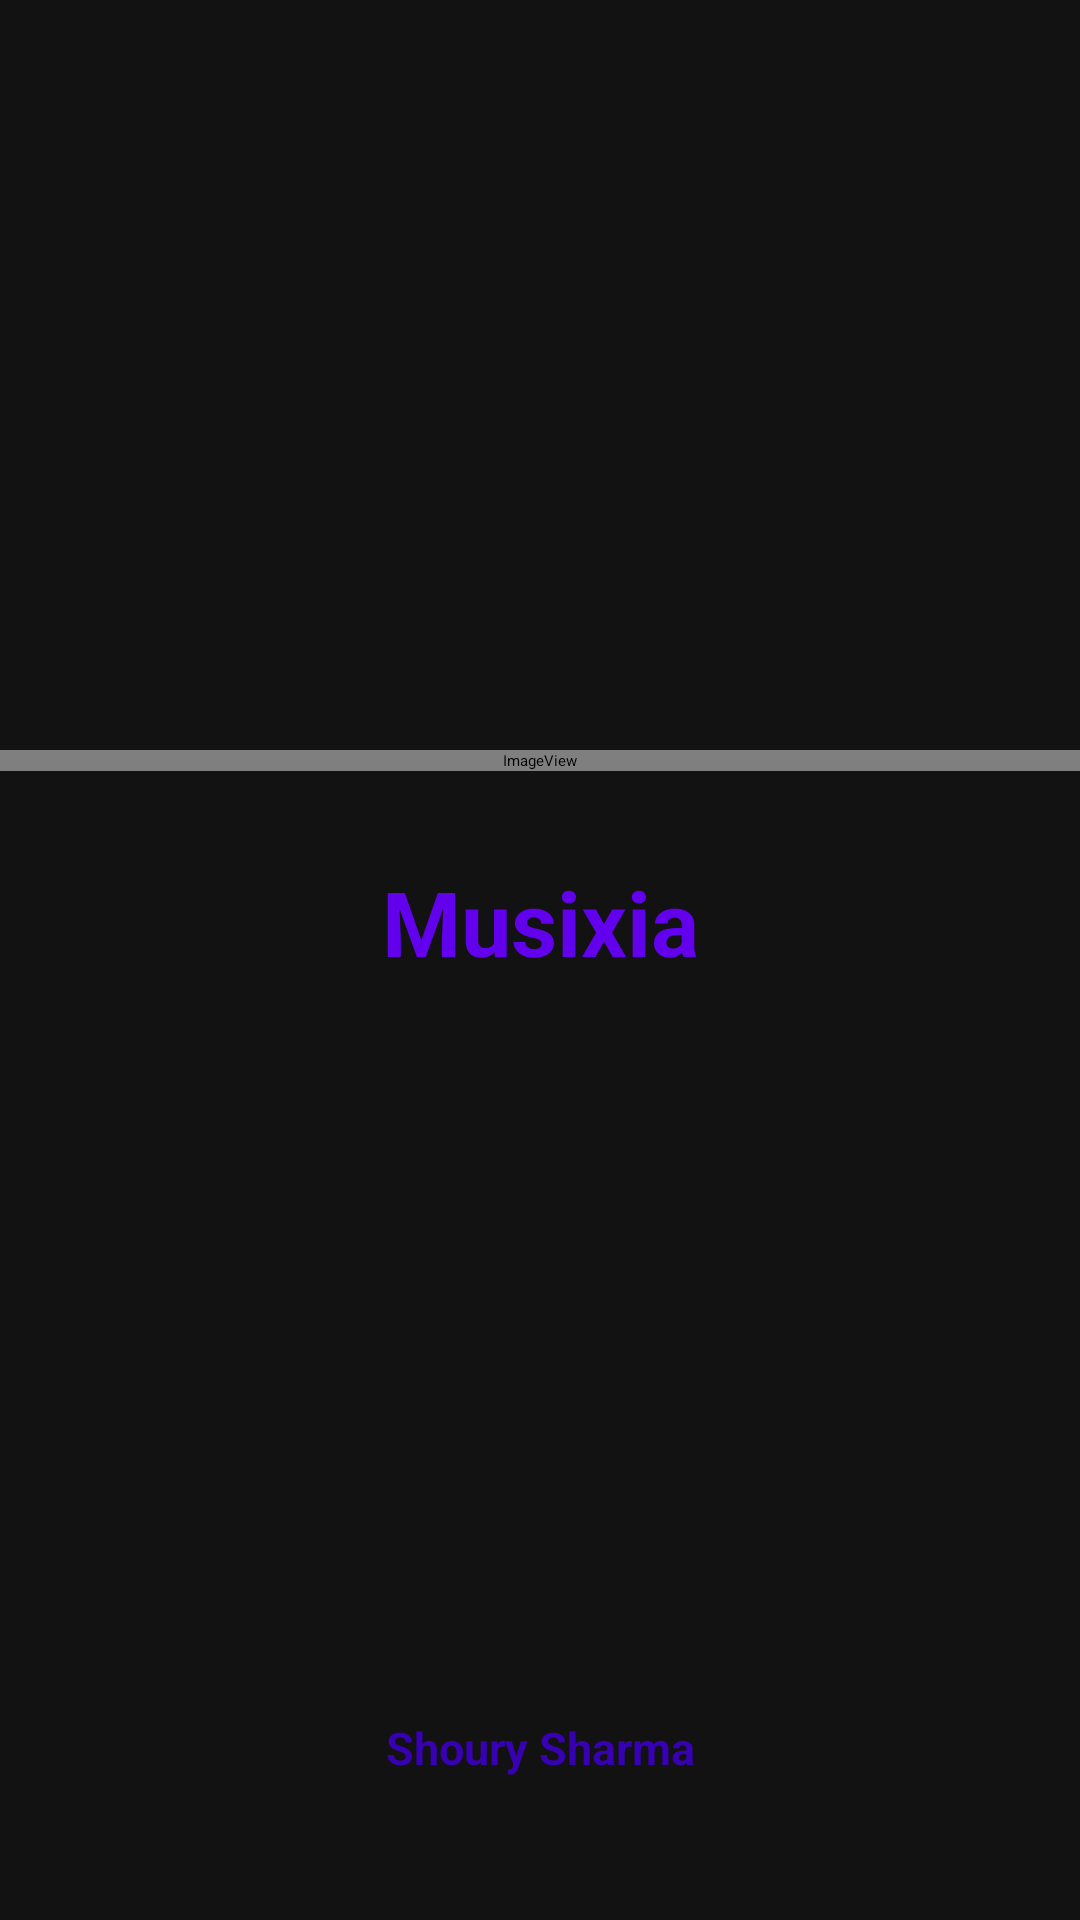

Write the Android layout XML for this screen, with the resource values it uses.
<!-- AndroidManifest.xml: application theme Theme.MusicPlayer -->
<!-- res/layout/activity_splash.xml -->
<?xml version="1.0" encoding="utf-8"?>
<LinearLayout xmlns:android="http://schemas.android.com/apk/res/android"
    xmlns:app="http://schemas.android.com/apk/res-auto"
    android:layout_width="match_parent"
    android:layout_height="match_parent"
    android:background="#121212"
    android:orientation="vertical">

    

    <ImageView
        android:id="@+id/imageView"
        android:layout_width="match_parent"
        android:layout_height="wrap_content"
        android:layout_marginTop="250dp"
        android:src="@drawable/ic_launcher_background"
        app:srcCompat="@android:drawable/sym_def_app_icon" />

    <TextView
        android:id="@+id/textView"
        android:layout_width="match_parent"
        android:layout_height="wrap_content"
        android:layout_below="@id/imageView"
        android:gravity="center"
        android:padding="30dp"
        android:text="Musixia"
        android:textColor="@color/purple_500"
        android:textSize="30sp"
        android:textStyle="bold" />

    <TextView
        android:id="@+id/textView1"
        android:layout_width="match_parent"
        android:layout_height="wrap_content"
        android:layout_below="@id/progressBar"
        android:layout_marginTop="200dp"
        android:gravity="center"
        android:padding="15dp"
        android:text="Shoury Sharma"
        android:textAlignment="center"
        android:textColor="@color/purple_700"
        android:textSize="15dp"
        android:textStyle="bold" />

</LinearLayout>
<!-- resources referenced by this layout -->
<resources>
  <color name="purple_500">#FF6200EE</color>
  <color name="purple_700">#FF3700B3</color>
</resources>
